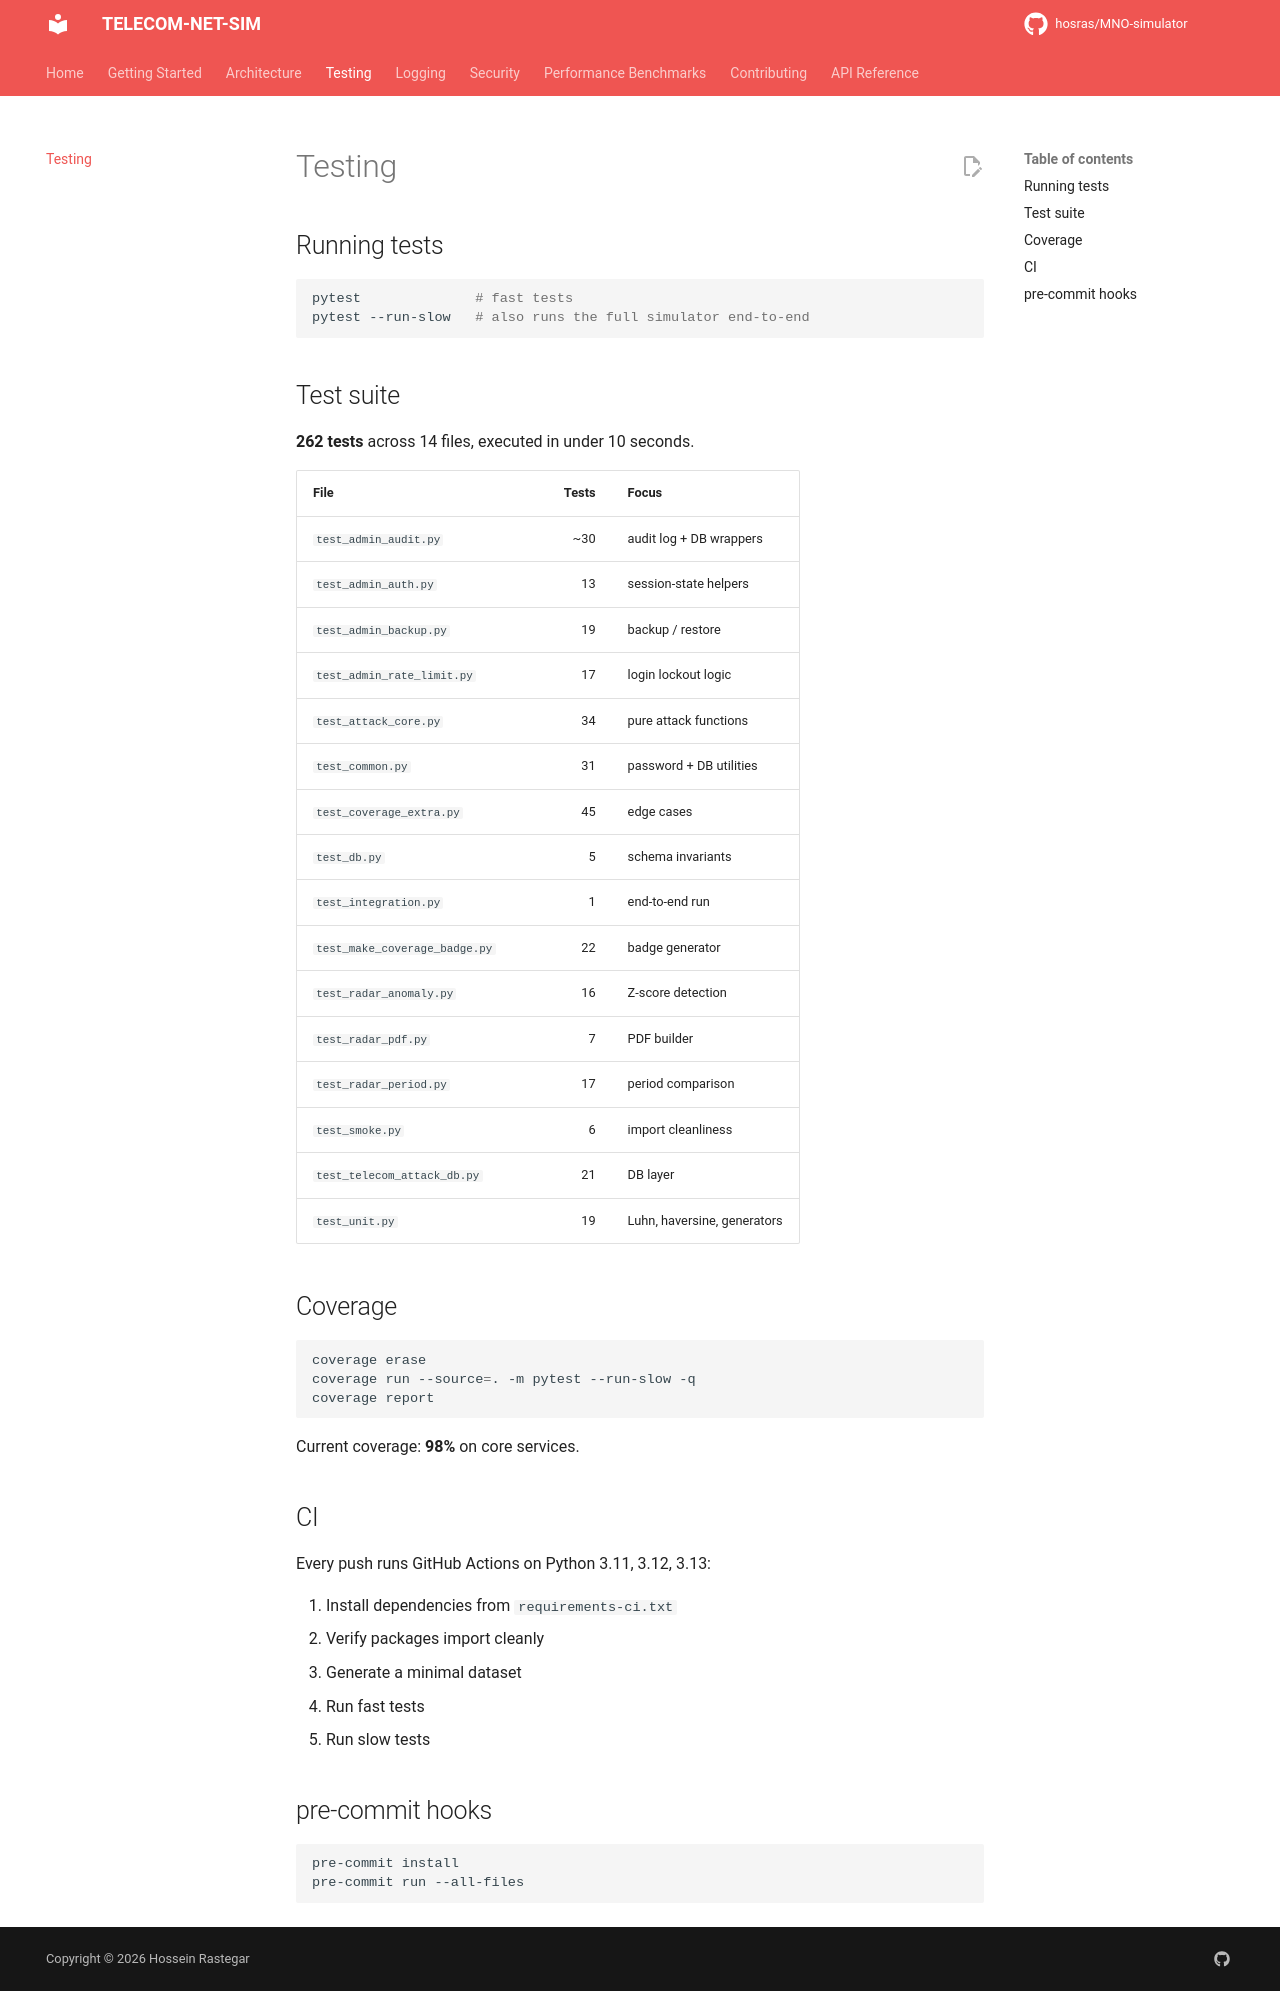

repository: hosras/MNO-simulator · page: testing/index.html · generator: mkdocs

# Testing

## Running tests

```bash
pytest              # fast tests
pytest --run-slow   # also runs the full simulator end-to-end
```

## Test suite

**262 tests** across 14 files, executed in under 10 seconds.

| File | Tests | Focus |
|---|---:|---|
| `test_admin_audit.py` | ~30 | audit log + DB wrappers |
| `test_admin_auth.py` | 13 | session-state helpers |
| `test_admin_backup.py` | 19 | backup / restore |
| `test_admin_rate_limit.py` | 17 | login lockout logic |
| `test_attack_core.py` | 34 | pure attack functions |
| `test_common.py` | 31 | password + DB utilities |
| `test_coverage_extra.py` | 45 | edge cases |
| `test_db.py` | 5 | schema invariants |
| `test_integration.py` | 1 | end-to-end run |
| `test_make_coverage_badge.py` | 22 | badge generator |
| `test_radar_anomaly.py` | 16 | Z-score detection |
| `test_radar_pdf.py` | 7 | PDF builder |
| `test_radar_period.py` | 17 | period comparison |
| `test_smoke.py` | 6 | import cleanliness |
| `test_telecom_attack_db.py` | 21 | DB layer |
| `test_unit.py` | 19 | Luhn, haversine, generators |

## Coverage

```bash
coverage erase
coverage run --source=. -m pytest --run-slow -q
coverage report
```

Current coverage: **98%** on core services.

## CI

Every push runs GitHub Actions on Python 3.11, 3.12, 3.13:

1. Install dependencies from `requirements-ci.txt`
2. Verify packages import cleanly
3. Generate a minimal dataset
4. Run fast tests
5. Run slow tests

## pre-commit hooks

```bash
pre-commit install
pre-commit run --all-files
```
